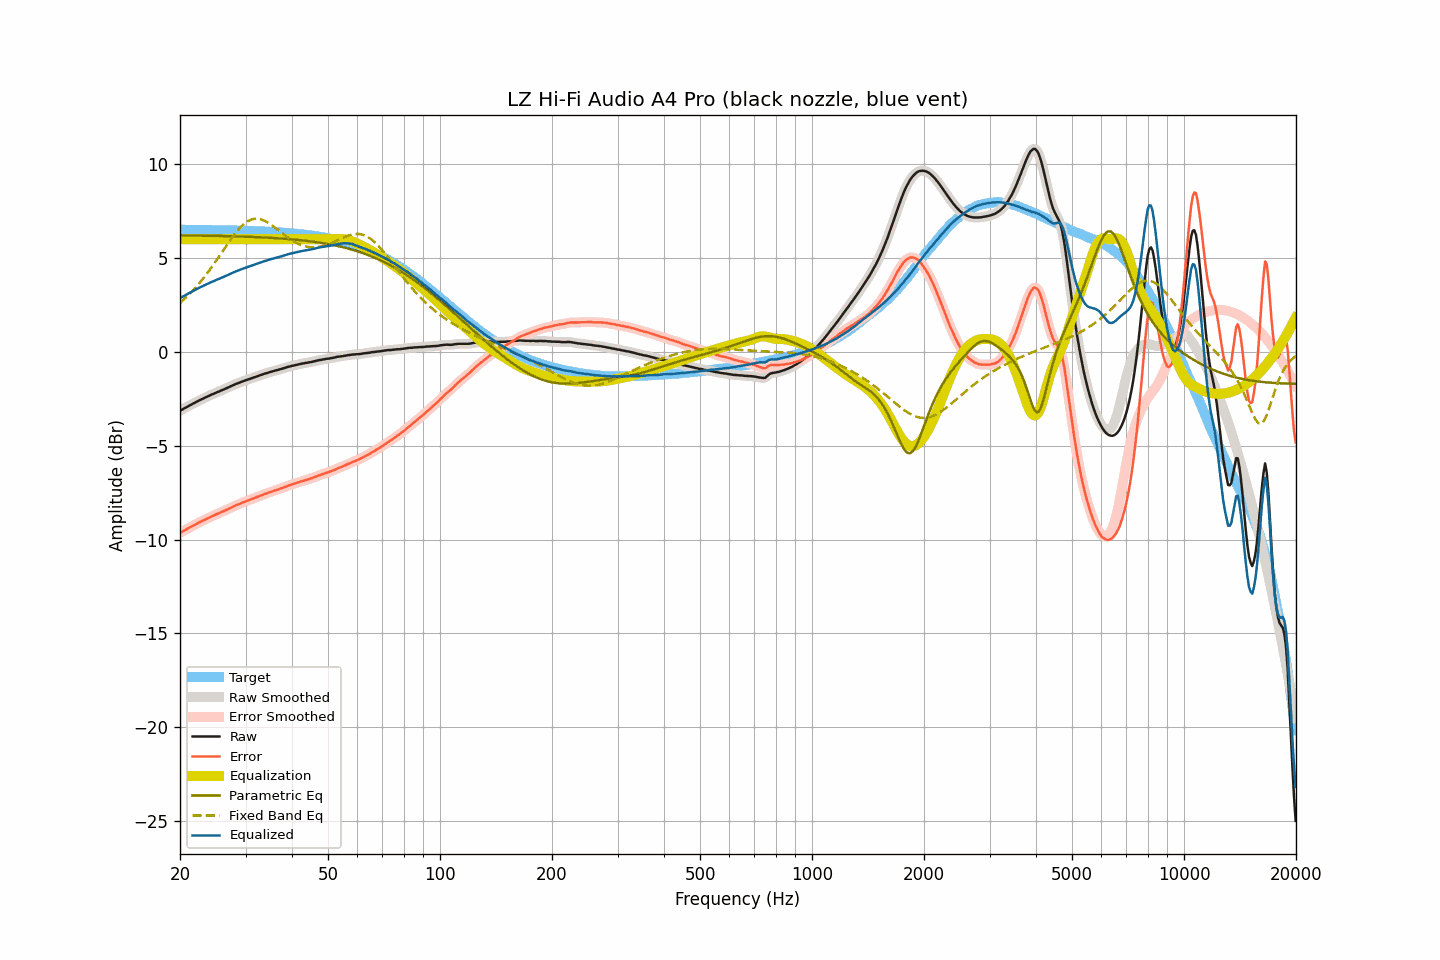

Values plotted in this chart, from the file beside it:
frequency, raw, smoothed, error, error_smoothed, equalization, parametric_eq, fixed_band_eq, equalized_raw, equalized_smoothed, target
20.00, -3.13, -3.13, -9.64, -9.64, 6.00, 6.21, 2.61, 2.87, 2.87, 6.51
20.20, -3.09, -3.09, -9.60, -9.60, 6.00, 6.21, 2.68, 2.91, 2.91, 6.51
20.40, -3.04, -3.04, -9.55, -9.55, 6.00, 6.20, 2.76, 2.96, 2.96, 6.51
20.61, -2.99, -3.00, -9.50, -9.50, 6.00, 6.20, 2.84, 3.01, 3.00, 6.51
20.81, -2.95, -2.95, -9.46, -9.45, 6.00, 6.20, 2.92, 3.05, 3.05, 6.50
21.02, -2.90, -2.90, -9.41, -9.41, 6.00, 6.20, 3.00, 3.10, 3.10, 6.50
21.23, -2.85, -2.86, -9.36, -9.36, 6.00, 6.20, 3.09, 3.15, 3.14, 6.50
21.44, -2.81, -2.81, -9.31, -9.31, 6.00, 6.20, 3.18, 3.19, 3.19, 6.50
21.66, -2.76, -2.76, -9.26, -9.27, 6.00, 6.20, 3.27, 3.24, 3.24, 6.50
21.87, -2.72, -2.72, -9.22, -9.22, 6.00, 6.20, 3.36, 3.28, 3.28, 6.50
22.09, -2.67, -2.67, -9.17, -9.17, 6.00, 6.20, 3.45, 3.33, 3.33, 6.50
22.31, -2.63, -2.63, -9.13, -9.13, 6.00, 6.19, 3.55, 3.37, 3.37, 6.50
22.54, -2.58, -2.58, -9.08, -9.08, 6.00, 6.19, 3.65, 3.42, 3.42, 6.50
22.76, -2.54, -2.54, -9.04, -9.04, 6.00, 6.19, 3.76, 3.46, 3.46, 6.50
22.99, -2.50, -2.50, -9.00, -9.00, 6.00, 6.19, 3.86, 3.50, 3.50, 6.50
23.22, -2.46, -2.46, -8.96, -8.96, 6.00, 6.19, 3.97, 3.54, 3.54, 6.50
23.45, -2.42, -2.42, -8.92, -8.92, 6.00, 6.19, 4.08, 3.58, 3.58, 6.49
23.69, -2.38, -2.38, -8.88, -8.88, 6.00, 6.19, 4.20, 3.62, 3.62, 6.49
23.92, -2.34, -2.34, -8.83, -8.83, 6.00, 6.18, 4.31, 3.66, 3.66, 6.49
24.16, -2.30, -2.30, -8.79, -8.79, 6.00, 6.18, 4.43, 3.70, 3.70, 6.49
24.40, -2.26, -2.27, -8.75, -8.75, 6.00, 6.18, 4.55, 3.74, 3.73, 6.49
24.65, -2.23, -2.23, -8.72, -8.72, 6.00, 6.18, 4.67, 3.77, 3.77, 6.49
24.89, -2.19, -2.19, -8.68, -8.68, 6.00, 6.18, 4.79, 3.81, 3.81, 6.49
25.14, -2.15, -2.16, -8.64, -8.64, 6.00, 6.18, 4.92, 3.85, 3.84, 6.49
25.39, -2.12, -2.12, -8.61, -8.60, 6.00, 6.18, 5.04, 3.88, 3.88, 6.48
25.65, -2.08, -2.08, -8.57, -8.57, 6.00, 6.17, 5.17, 3.92, 3.92, 6.48
25.91, -2.04, -2.05, -8.52, -8.53, 6.00, 6.17, 5.30, 3.96, 3.95, 6.48
26.16, -2.01, -2.01, -8.49, -8.49, 6.00, 6.17, 5.43, 3.99, 3.99, 6.48
26.43, -1.97, -1.97, -8.45, -8.45, 6.00, 6.17, 5.55, 4.03, 4.03, 6.48
26.69, -1.93, -1.93, -8.41, -8.41, 6.00, 6.17, 5.68, 4.07, 4.07, 6.48
26.96, -1.89, -1.89, -8.37, -8.37, 6.00, 6.16, 5.80, 4.11, 4.11, 6.47
27.23, -1.85, -1.85, -8.33, -8.33, 6.00, 6.16, 5.92, 4.15, 4.15, 6.47
27.50, -1.81, -1.82, -8.28, -8.29, 6.00, 6.16, 6.04, 4.19, 4.18, 6.47
27.77, -1.78, -1.78, -8.25, -8.25, 6.00, 6.16, 6.16, 4.22, 4.22, 6.47
28.05, -1.74, -1.74, -8.21, -8.21, 6.00, 6.15, 6.27, 4.26, 4.26, 6.47
28.33, -1.70, -1.71, -8.17, -8.17, 6.00, 6.15, 6.38, 4.30, 4.29, 6.46
28.62, -1.67, -1.67, -8.14, -8.13, 6.00, 6.15, 6.48, 4.33, 4.33, 6.46
28.90, -1.64, -1.64, -8.10, -8.10, 6.00, 6.15, 6.58, 4.36, 4.36, 6.46
29.19, -1.60, -1.61, -8.06, -8.06, 6.00, 6.14, 6.67, 4.40, 4.39, 6.46
29.48, -1.57, -1.57, -8.03, -8.03, 6.00, 6.14, 6.75, 4.43, 4.43, 6.46
29.78, -1.54, -1.54, -8.00, -7.99, 6.00, 6.14, 6.83, 4.46, 4.46, 6.45
30.08, -1.51, -1.51, -7.96, -7.96, 6.00, 6.13, 6.89, 4.49, 4.49, 6.45
30.38, -1.48, -1.48, -7.93, -7.93, 6.00, 6.13, 6.95, 4.52, 4.52, 6.45
30.68, -1.45, -1.45, -7.90, -7.90, 6.00, 6.13, 7.00, 4.55, 4.55, 6.44
30.99, -1.42, -1.42, -7.86, -7.86, 6.00, 6.13, 7.04, 4.58, 4.58, 6.44
31.30, -1.39, -1.39, -7.83, -7.83, 6.00, 6.12, 7.06, 4.61, 4.61, 6.44
31.61, -1.36, -1.36, -7.80, -7.80, 6.00, 6.12, 7.08, 4.64, 4.64, 6.44
31.93, -1.33, -1.33, -7.77, -7.77, 6.00, 6.11, 7.09, 4.67, 4.67, 6.43
32.24, -1.30, -1.30, -7.73, -7.73, 6.00, 6.11, 7.09, 4.70, 4.70, 6.43
32.57, -1.27, -1.27, -7.70, -7.70, 6.00, 6.11, 7.08, 4.73, 4.73, 6.43
32.89, -1.24, -1.24, -7.66, -7.66, 6.00, 6.10, 7.07, 4.76, 4.76, 6.42
33.22, -1.21, -1.21, -7.63, -7.63, 6.00, 6.10, 7.04, 4.79, 4.79, 6.42
33.55, -1.18, -1.18, -7.60, -7.60, 6.00, 6.10, 7.01, 4.82, 4.82, 6.41
33.89, -1.15, -1.16, -7.56, -7.57, 6.00, 6.09, 6.97, 4.85, 4.84, 6.41
34.23, -1.13, -1.13, -7.54, -7.53, 6.00, 6.09, 6.92, 4.87, 4.87, 6.41
34.57, -1.10, -1.10, -7.50, -7.50, 6.00, 6.08, 6.87, 4.90, 4.90, 6.40
34.92, -1.07, -1.08, -7.47, -7.47, 6.00, 6.08, 6.81, 4.93, 4.92, 6.40
35.27, -1.05, -1.05, -7.45, -7.44, 6.00, 6.07, 6.75, 4.95, 4.95, 6.39
35.62, -1.03, -1.03, -7.42, -7.42, 6.00, 6.07, 6.69, 4.97, 4.97, 6.39
35.97, -1.00, -1.01, -7.38, -7.39, 6.00, 6.06, 6.62, 5.00, 4.99, 6.38
... 635 more rows
